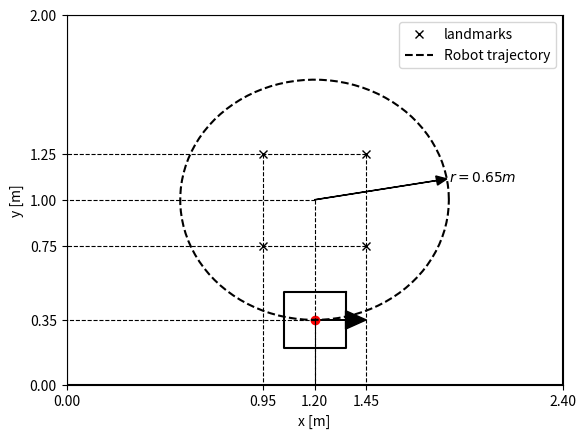

Write Python code to recreate this figure.
# Script to visualize the map used in the experiments

import numpy as np
import matplotlib.pyplot as plt
import matplotlib.patches as patches

# Create the outline of the 2x2.4m map
map_outline = np.array([[0, 0, 2.4, 2.4, 0], [0, 2, 2, 0, 0]])

# center point
center = np.array([1.2, 1])

# Create the landmarks
landmarks = np.array([[0, 0], [0.25, 0.25], [0.25, -0.25], [-0.25, 0.25], [-0.25, -0.25]]) + center

# pose of the robot
X = np.array([center[0] - 0, center[1] - 0.65, 0])

# create robot shape as a polygon, size 0.28x0.3m
robot_shape = np.array([[0.15, 0.15, -0.15, -0.15, 0.15], [0.15, -0.15, -0.15, 0.15, 0.15]])

# create a rotation matrix
R = np.array([[np.cos(X[2]), -np.sin(X[2])], [np.sin(X[2]), np.cos(X[2])]])

# rotate the robot shape
robot_shape = R @ robot_shape

# translate the robot shape
robot_shape[0, :] = robot_shape[0, :] + X[0]
robot_shape[1, :] = robot_shape[1, :] + X[1]

# plot the robot shape
plt.plot(robot_shape[0, :], robot_shape[1, :], 'k-')

# plot the robot center
plt.plot(X[0], X[1], 'ro')

# mark the origin of the robot with stippled lines and x, y, theta labels
plt.plot([X[0], X[0]], [X[1], 0], 'k--', linewidth=0.8)
plt.plot([X[0], 0], [X[1], X[1]], 'k--', linewidth=0.8)

# plot the robot heading as an arrow
plt.arrow(X[0], X[1], 0.15*np.cos(X[2]), 0.15*np.sin(X[2]), head_width=0.1, head_length=0.1, fc='k', ec='k')

# plot the map
plt.plot(map_outline[0], map_outline[1], 'k')
plt.plot(landmarks[1:, 0], landmarks[1:, 1], 'kx', label='landmarks')

# mark the landmarks with dashed line from the axis
plt.plot([landmarks[0, 0], landmarks[0, 0]], [landmarks[0, 1], 0], 'k--', linewidth=0.8)
plt.plot([landmarks[0, 0], 0], [landmarks[0, 1], landmarks[0, 1]], 'k--', linewidth=0.8)

plt.plot([landmarks[1, 0], landmarks[1, 0]], [landmarks[1, 1], 0], 'k--', linewidth=0.8)
plt.plot([landmarks[3, 0], landmarks[3, 0]], [landmarks[3, 1], 0], 'k--', linewidth=0.8)

plt.plot([landmarks[1, 0], 0], [landmarks[1, 1], landmarks[1, 1]], 'k--', linewidth=0.8)
plt.plot([landmarks[2, 0], 0], [landmarks[2, 1], landmarks[2, 1]], 'k--', linewidth=0.8)

# plt.plot([landmarks[4, 0], 0], [landmarks[4, 1], landmarks[3, 1]], 'k--', linewidth=0.8)



# plot the trajectory as a circle with radius 0.65m using a dashed line, and mark the radius with  an arrow and a label
plt.plot(center[0] + 0.65*np.cos(np.linspace(0, 2*np.pi, 100)), center[1] + 0.65*np.sin(np.linspace(0, 2*np.pi, 100)), 'k--', label='Robot trajectory')
plt.arrow(center[0], center[1], 0.65*np.cos(np.deg2rad(10)), 0.65*np.sin(np.deg2rad(10)), head_width=0.05, head_length=0.05, fc='k', ec='k', length_includes_head=True)
plt.text(center[0] + 0.65, center[1] + 0.1, '$r = 0.65m$', fontsize=10)


# set ticks
plt.xticks([0, 1.2, 2.4, center[0]-0.25, center[0]+0.25])
plt.yticks([0, 1-0.65, 1, 2, center[1]-0.25, center[1]+0.25])
plt.xlabel('x [m]')
plt.ylabel('y [m]')
plt.xlim([0, 2.4])
plt.ylim([0, 2])
plt.legend()
plt.show()
